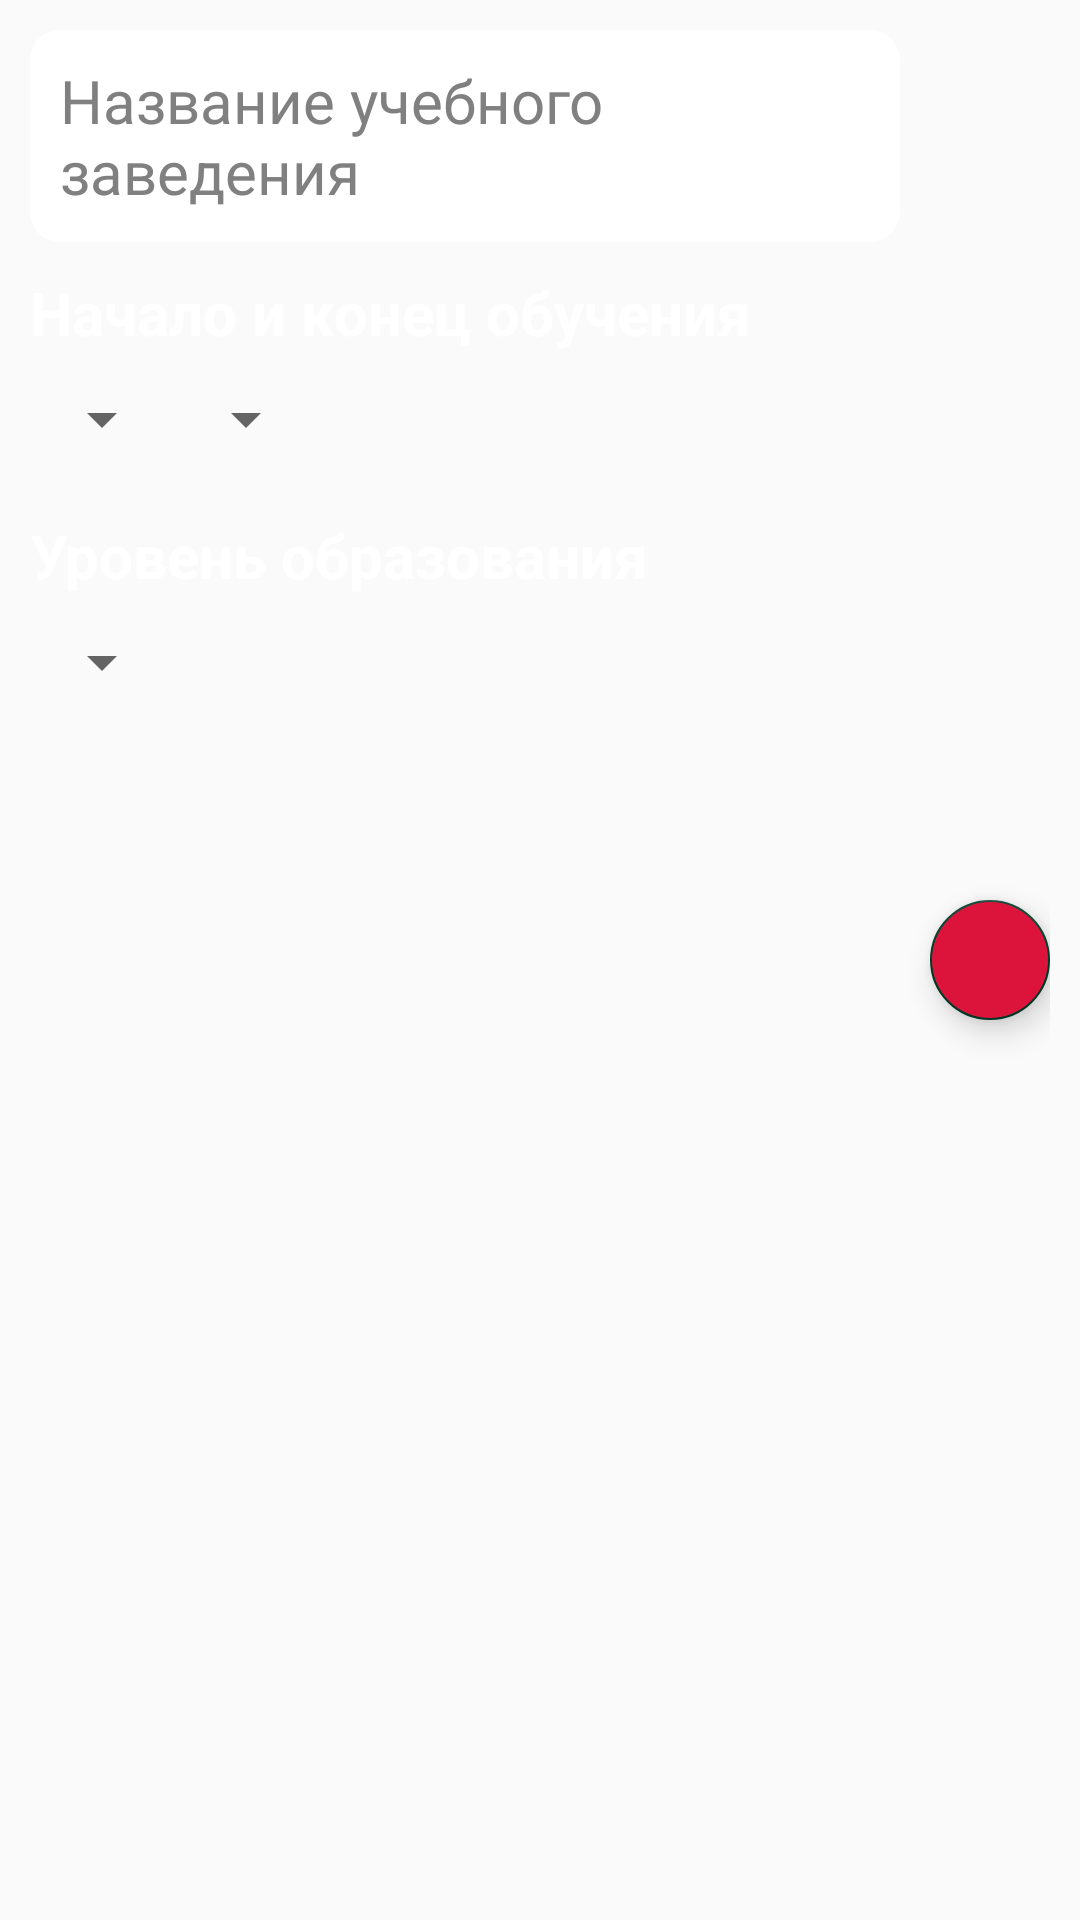

Android layout source for this screen:
<!-- AndroidManifest.xml: application theme AppTheme -->
<!-- res/layout/pattern_education.xml -->
<?xml version="1.0" encoding="utf-8"?>
<LinearLayout xmlns:android="http://schemas.android.com/apk/res/android"
    android:layout_width="match_parent"
    android:layout_height="wrap_content"
    xmlns:app="http://schemas.android.com/apk/res-auto"
    android:orientation="horizontal"
    android:padding="@dimen/common_padding">

    <LinearLayout
        android:layout_width="0dp"
        android:layout_weight="1"
        android:layout_height="wrap_content"
        android:orientation="vertical"
        android:layout_marginEnd="@dimen/marginBottom">

        <EditText
            android:id="@+id/etNameOfEducation"
            style="@style/EditTextResume"
            android:hint="@string/describe_name_of_education"/>

        <TextView
            android:id="@+id/tvStartAndEndOfEducation"
            style="@style/TextStyleBold"
            android:text="@string/describe_start_and_end_of_education"/>
        <LinearLayout
            android:layout_width="match_parent"
            android:layout_height="wrap_content"
            android:orientation="horizontal">
            <Spinner
                android:id="@+id/spStartOfEducation"
                style="@style/SpinnerStyle"/>
            <Spinner
                android:id="@+id/spEndOfEducation"
                style="@style/SpinnerStyle"/>
        </LinearLayout>

        <TextView
            android:id="@+id/tvLevelOfEducationResume"
            style="@style/TextStyleBold"
            android:text="@string/describe_level_of_education_resume"/>
        <Spinner
            android:id="@+id/spLevelOfEducationResume"
            style="@style/SpinnerStyle"/>
    </LinearLayout>

    <com.google.android.material.floatingactionbutton.FloatingActionButton
        android:id="@+id/fabRemove"
        android:layout_width="wrap_content"
        android:layout_height="wrap_content"
        android:tint="@android:color/white"
        android:backgroundTint="@color/color_for_floating_button"
        android:src="@drawable/ic_delete"
        android:layout_gravity="center_vertical"
        app:fabSize="mini"/>

</LinearLayout>
<!-- resources referenced by this layout -->
<resources>
  <color name="color_for_floating_button">#DC143C</color>
  <dimen name="common_padding">10dp</dimen>
  <dimen name="marginBottom">12dp</dimen>
  <string name="describe_level_of_education_resume">Уровень образования</string>
  <string name="describe_name_of_education">Название учебного заведения</string>
  <string name="describe_start_and_end_of_education">Начало и конец обучения</string>
  <style name="EditTextResume" parent="DefaultEditTextBlackColor">
          <item name="android:padding">@dimen/common_padding</item>
          <item name="android:layout_marginBottom">@dimen/marginBottom</item>
          <item name="android:background">@drawable/round_edit_text</item>
          <item name="android:textColorHint">@color/color_for_hint_messages</item>
      </style>
  <style name="SpinnerStyle" parent="DefaultSpinnerStyle" />
  <style name="TextStyleBold" parent="TextStyle">
          <item name="android:textStyle">bold</item>
      </style>
  <style name="AppTheme" parent="Base.Theme.AppCompat.Light.DarkActionBar">
          <item name="colorPrimary">@color/colorPrimary</item>
          <item name="colorPrimaryDark">@color/colorPrimaryDark</item>
          <item name="colorAccent">@color/colorAccent</item>
          <item name="android:textColorHint">@color/color_for_text</item>
          <item name="coordinatorLayoutStyle">@style/Widget.Support.CoordinatorLayout</item>
          <item name="textInputStyle">@style/Widget.Design.TextInputLayout</item>
      </style>
  <style name="DefaultEditTextBlackColor" parent="DefaultEditText">
          <item name="android:textColor">@color/color_for_dialog</item>
      </style>
  <!-- drawable round_edit_text (drawable) -->
  <?xml version="1.0" encoding="utf-8"?>
  <shape xmlns:android="http://schemas.android.com/apk/res/android">
  
      <solid android:color="@color/color_for_text"></solid>
  
      <corners android:radius="10dp"></corners>
  
  
  </shape>
  <color name="color_for_hint_messages">#808080</color>
  <style name="DefaultSpinnerStyle">
          <item name="android:layout_width">wrap_content</item>
          <item name="android:layout_height">wrap_content</item>
          <item name="android:layout_marginBottom">@dimen/layout_marginBottom_for_Spinner</item>
      </style>
  <style name="TextStyle" parent="DefaultTextView">
          <item name="android:textColor">@color/color_for_text</item>
          <item name="android:layout_marginBottom">@dimen/marginBottom</item>
      </style>
  <color name="colorPrimary">#0D6949</color>
  <color name="colorPrimaryDark">#023926</color>
  <color name="colorAccent">#023926</color>
  <color name="color_for_text">#FFFFFF</color>
  <style name="DefaultEditText">
          <item name="android:layout_width">match_parent</item>
          <item name="android:layout_height">wrap_content</item>
          <item name="android:textSize">@dimen/main_size</item>
      </style>
  <color name="color_for_dialog">#000000</color>
  <dimen name="layout_marginBottom_for_Spinner">24dp</dimen>
  <style name="DefaultTextView">
          <item name="android:layout_width">wrap_content</item>
          <item name="android:layout_height">wrap_content</item>
          <item name="android:textSize">@dimen/main_size</item>
      </style>
  <dimen name="main_size">24sp</dimen>
</resources>
